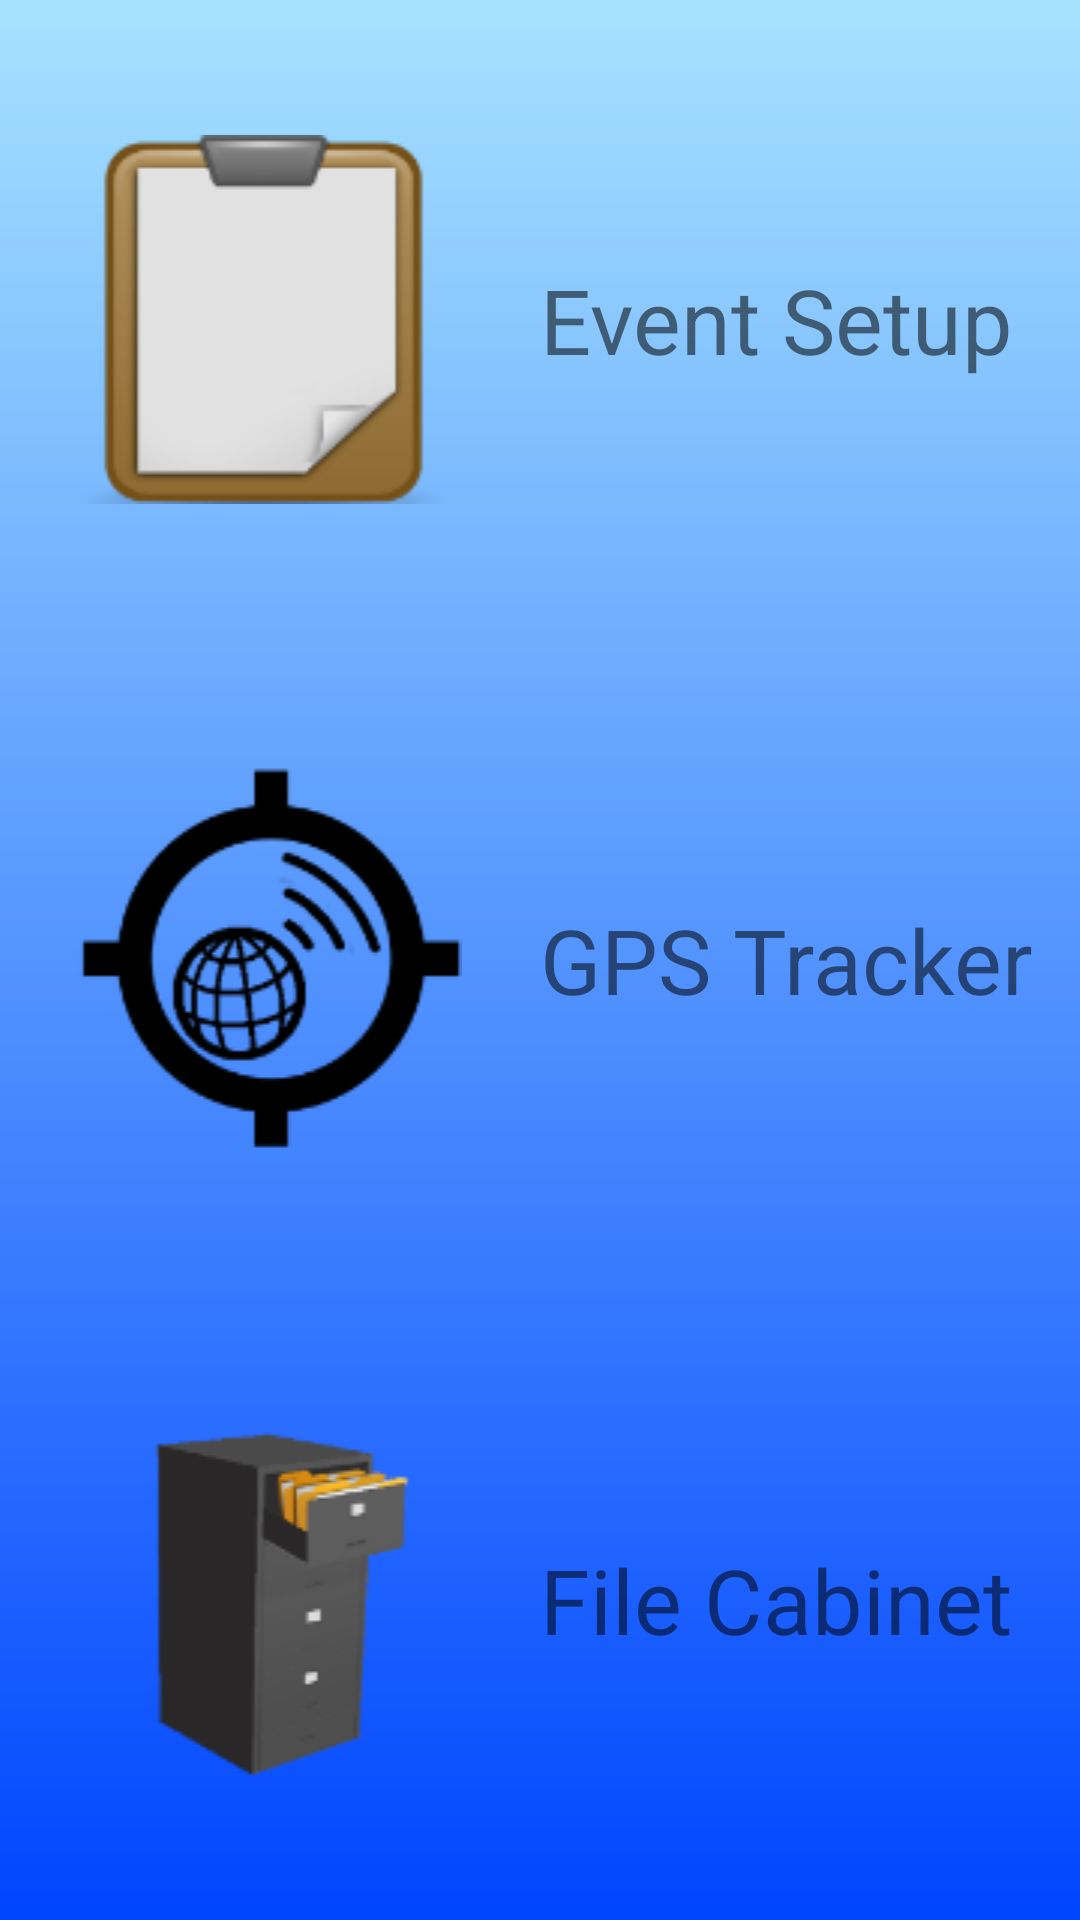

Reconstruct the res/layout file that produces this screen, plus the resources it refers to.
<!-- AndroidManifest.xml: application theme AppTheme -->
<!-- res/layout/activity_choose.xml -->
<LinearLayout xmlns:android="http://schemas.android.com/apk/res/android"
                xmlns:tools="http://schemas.android.com/tools"
                android:layout_width="match_parent"
                android:layout_height="match_parent"
                android:paddingLeft="@dimen/activity_horizontal_margin"
                android:paddingRight="@dimen/activity_horizontal_margin"
                android:paddingTop="@dimen/activity_vertical_margin"
                android:paddingBottom="@dimen/activity_vertical_margin"
              tools:context="com.hippie.trackitcoach.ui.ChooseActivity"
              android:orientation="vertical"
              android:background="@drawable/bg_gradient">

    <LinearLayout
        android:orientation="horizontal"
        android:layout_width="match_parent"
        android:layout_height="match_parent"
        android:id="@+id/chooseClipboard"
        android:descendantFocusability="blocksDescendants"
        android:clickable="true"
        android:layout_weight="1">

        <ImageView
            android:layout_width="match_parent"
            android:layout_height="wrap_content"
            android:id="@+id/clipboardIcon"
            android:src="@drawable/clipboard_128x128"
            android:layout_weight="1"
            android:layout_gravity="center"/>

        <TextView
            android:layout_width="match_parent"
            android:layout_height="wrap_content"
            android:text="Event Setup"
            android:id="@+id/clipboardText"
            android:textSize="30sp"
            android:layout_weight="1"
            android:layout_gravity="center"/>

    </LinearLayout>

    <LinearLayout
        android:orientation="horizontal"
        android:layout_width="match_parent"
        android:layout_height="match_parent"
        android:id="@+id/chooseGPS"
        android:descendantFocusability="blocksDescendants"
        android:clickable="true"
        android:layout_weight="1">

        <ImageView
            android:layout_width="match_parent"
            android:layout_height="wrap_content"
            android:id="@+id/gpsIcon"
            android:src="@drawable/gps_128x130"
            android:layout_weight="1"
            android:layout_gravity="center"/>

        <TextView
            android:layout_width="match_parent"
            android:layout_height="wrap_content"
            android:text="GPS Tracker"
            android:id="@+id/gpsText"
            android:textSize="30sp"
            android:layout_weight="1"
            android:layout_gravity="center"/>
    </LinearLayout>

    <LinearLayout
        android:orientation="horizontal"
        android:layout_width="match_parent"
        android:layout_height="match_parent"
        android:id="@+id/chooseDatabase"
        android:descendantFocusability="blocksDescendants"
        android:clickable="true"
        android:layout_weight="1">

        <ImageView
            android:layout_width="match_parent"
            android:layout_height="wrap_content"
            android:id="@+id/databaseIcon"
            android:src="@drawable/filecabinet_128x128"
            android:layout_weight="1"
            android:layout_gravity="center"/>

        <TextView
            android:layout_width="match_parent"
            android:layout_height="wrap_content"
            android:text="File Cabinet"
            android:id="@+id/databaseText"
            android:textSize="30sp"
            android:layout_weight="1"
            android:layout_gravity="center"/>
    </LinearLayout>

</LinearLayout>
<!-- resources referenced by this layout -->
<resources>
  <!-- drawable bg_gradient (drawable) -->
  <?xml version="1.0" encoding="utf-8"?>
  <shape  xmlns:android="http://schemas.android.com/apk/res/android"
      android:shape="rectangle">
  
      <gradient
          android:startColor="@color/gradient_start_color"
          android:endColor="@color/gradient_end_color"
          android:angle="90"
          android:type="linear"/>
  
  </shape>
  <!-- drawable clipboard_128x128: png bitmap (drawable, 7266 bytes) -->
  <!-- drawable filecabinet_128x128: png bitmap (drawable, 5889 bytes) -->
  <!-- drawable gps_128x130: png bitmap (drawable, 4583 bytes) -->
  <style name="AppTheme" parent="Theme.AppCompat.Light.NoActionBar">
          
          <item name="colorPrimary">@color/primaryColor</item>
          <item name="colorPrimaryDark">@color/primaryColorDark</item>
          <item name="colorAccent">@color/accentColor</item>
          <item name="android:colorBackground">@color/colorBackground</item>
          <item name="colorButtonNormal">@color/colorButtonNormal</item>
  
      </style>
  <color name="gradient_start_color">#0045ff</color>
  <color name="gradient_end_color">#a6e2ff</color>
  <color name="primaryColor">#2196F3</color>
  <color name="primaryColorDark">#1976D2</color>
  <color name="accentColor">#4CAF50</color>
  <color name="colorBackground">#BBDEFB</color>
  <color name="colorButtonNormal">#1565C0</color>
</resources>
